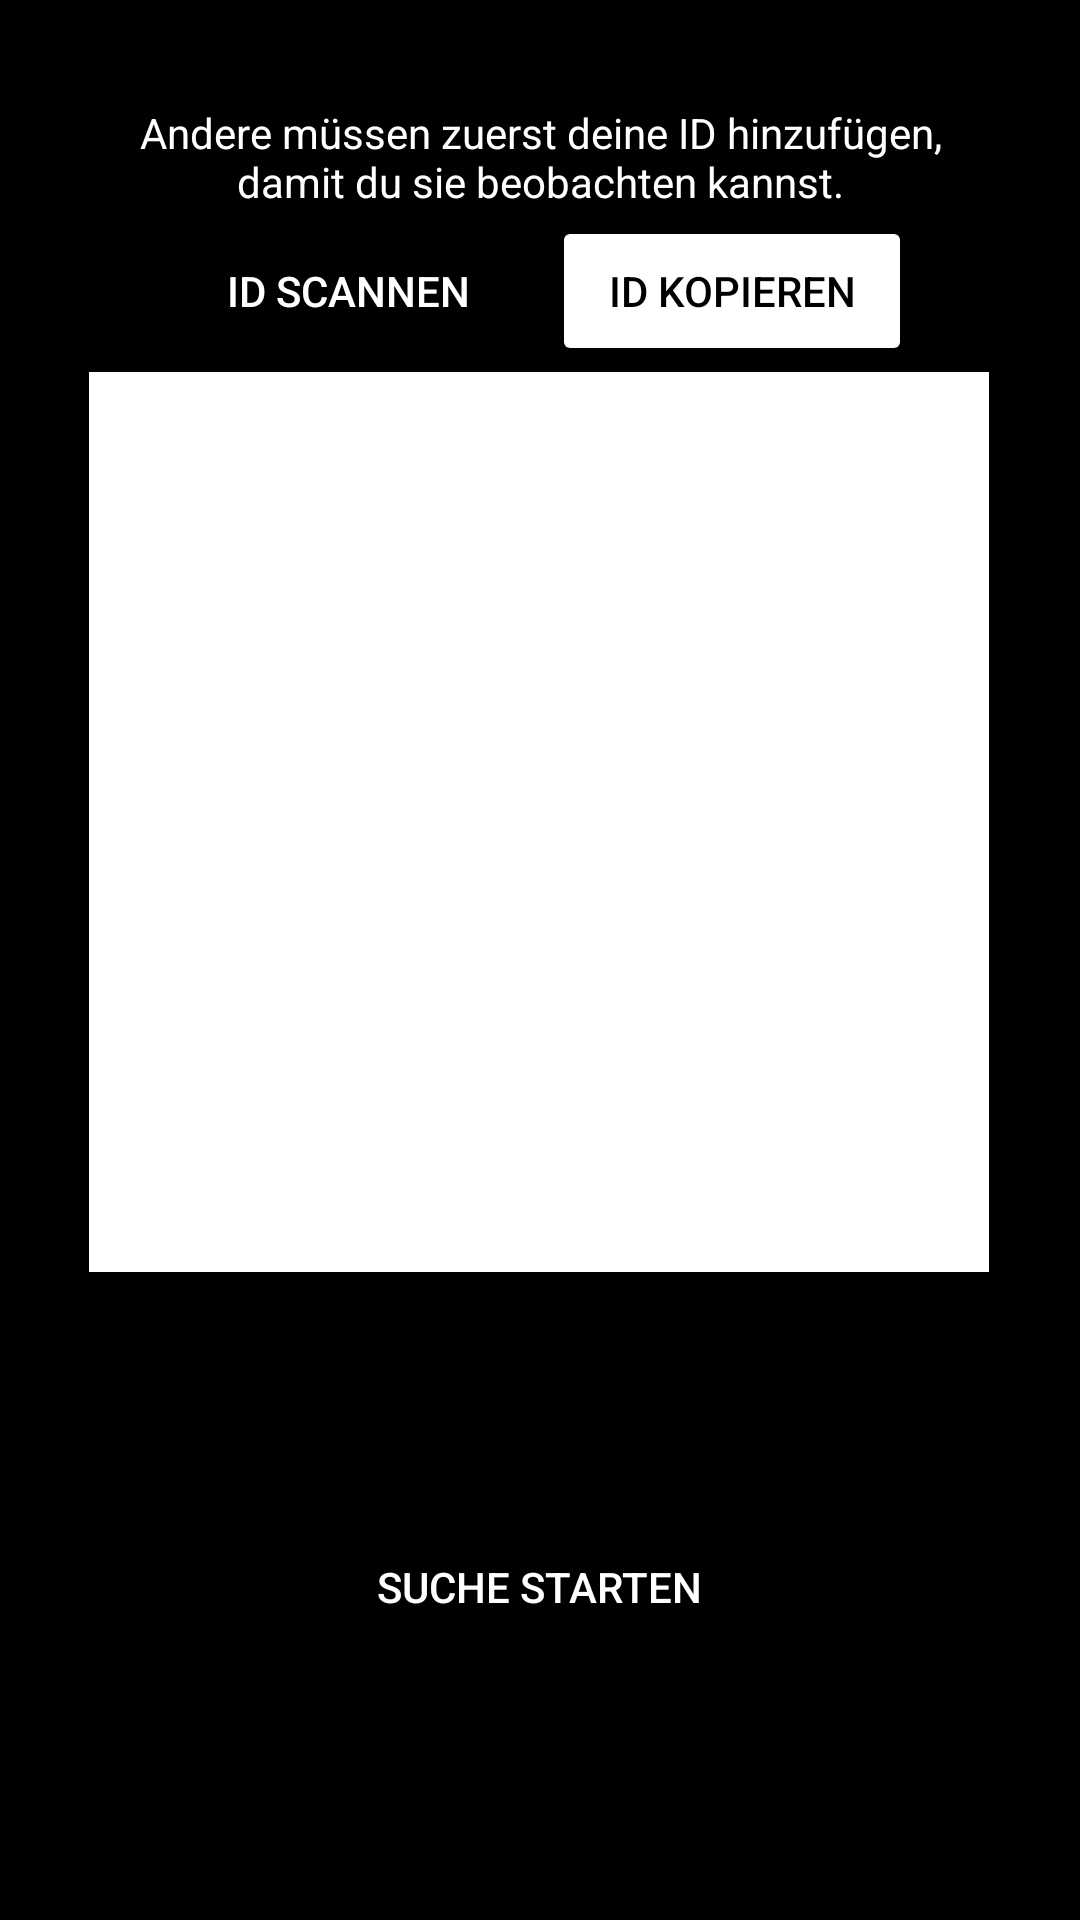

Produce the Android XML layout that renders to this screen, including the resource entries it uses.
<!-- AndroidManifest.xml: application theme MyTheme -->
<!-- res/layout/observe_activity.xml -->
<?xml version="1.0" encoding="utf-8"?>
<androidx.constraintlayout.widget.ConstraintLayout xmlns:android="http://schemas.android.com/apk/res/android"
    xmlns:app="http://schemas.android.com/apk/res-auto"
    xmlns:tools="http://schemas.android.com/tools"
    android:layout_width="match_parent"
    android:background="@color/black"
    android:layout_height="match_parent">


    <TextView
        android:id="@+id/textView4"
        android:layout_width="275dp"
        android:layout_height="73dp"
        android:layout_marginTop="16dp"
        android:background="@drawable/curved"
        android:backgroundTint="@color/black"
        android:gravity="center"
        android:text="Andere müssen zuerst deine ID hinzufügen, damit du sie beobachten kannst."
        android:textColor="@color/white"
        app:layout_constraintEnd_toEndOf="parent"
        app:layout_constraintStart_toStartOf="parent"
        app:layout_constraintTop_toTopOf="parent" />

    <ImageView
        android:id="@+id/barcodeView"
        android:layout_width="300dp"
        android:layout_height="300dp"
        android:layout_marginBottom="12dp"
        app:layout_constraintBottom_toTopOf="@+id/idInput"
        app:layout_constraintEnd_toEndOf="parent"
        app:layout_constraintHorizontal_bias="0.495"
        app:layout_constraintStart_toStartOf="parent"
        app:srcCompat="@color/white" />

    <Button
        android:id="@+id/scanButton"
        android:layout_width="120dp"
        android:layout_height="50dp"
        android:layout_marginStart="56dp"
        android:layout_marginBottom="19dp"
        android:backgroundTint="@color/black"
        android:text="@string/andere_id_scannen"
        android:textColor="@color/white"
        app:layout_constraintBottom_toTopOf="@+id/barcodeView"
        app:layout_constraintStart_toStartOf="parent"
        app:layout_constraintTop_toBottomOf="@+id/textView4"
        tools:ignore="MissingConstraints" />

    <TextView
        android:id="@+id/hashTextView"
        android:layout_width="374dp"
        android:layout_height="58dp"
        android:layout_marginBottom="16dp"
        android:background="@color/black"
        android:gravity="center"
        android:textColor="@color/white"
        app:layout_constraintBottom_toBottomOf="parent"
        app:layout_constraintEnd_toEndOf="parent"
        app:layout_constraintHorizontal_bias="0.486"
        app:layout_constraintStart_toStartOf="parent" />

    <Button
        android:id="@+id/copyButton"
        android:layout_width="120dp"
        android:layout_height="50dp"
        android:layout_marginEnd="56dp"
        android:layout_marginBottom="19dp"
        android:backgroundTint="@color/white"
        android:text="@string/id_kopieren"
        android:textColor="@color/black"
        app:layout_constraintBottom_toTopOf="@+id/barcodeView"
        app:layout_constraintEnd_toEndOf="parent"
        app:layout_constraintTop_toBottomOf="@+id/textView4" />

    <com.google.android.material.textfield.TextInputLayout
        android:layout_width="200dp"
        android:layout_height="wrap_content"
        tools:ignore="MissingConstraints">

    </com.google.android.material.textfield.TextInputLayout>

    <com.google.android.material.textfield.TextInputEditText
        android:id="@+id/idInput"
        android:layout_width="292dp"
        android:layout_height="56dp"
        android:layout_marginBottom="12dp"
        android:background="@drawable/curved"
        android:gravity="center"
        android:hint="ID suchen"
        android:textColor="@color/black"
        android:textColorHint="@color/black"
        app:layout_constraintBottom_toTopOf="@+id/idButton"
        app:layout_constraintEnd_toEndOf="parent"
        app:layout_constraintHorizontal_bias="0.495"
        app:layout_constraintStart_toStartOf="parent" />

    <Button
        android:id="@+id/idButton"
        android:layout_width="120dp"
        android:layout_height="50dp"
        android:layout_marginBottom="12dp"
        android:background="@color/black"
        android:text="Suche starten"
        android:textColor="@color/white"
        app:layout_constraintBottom_toTopOf="@+id/hashTextView"
        app:layout_constraintEnd_toEndOf="parent"
        app:layout_constraintHorizontal_bias="0.498"
        app:layout_constraintStart_toStartOf="parent"
        tools:ignore="MissingConstraints" />
</androidx.constraintlayout.widget.ConstraintLayout>
<!-- resources referenced by this layout -->
<resources>
  <color name="black">#000000</color>
  <color name="white">#FFFFFFFF</color>
  <string name="andere_id_scannen">ID scannen</string>
  <string name="id_kopieren">ID kopieren</string>
  <style name="MyTheme" parent="Theme.AppCompat.NoActionBar">
  
          <item name="colorPrimary">@color/black </item>
          <item name="colorSecondary">@color/white</item>
          <item name="backgroundColor">@color/black</item>
          <item name="passwordToggleEnabled"> false</item>
  
  
  
      </style>
</resources>
